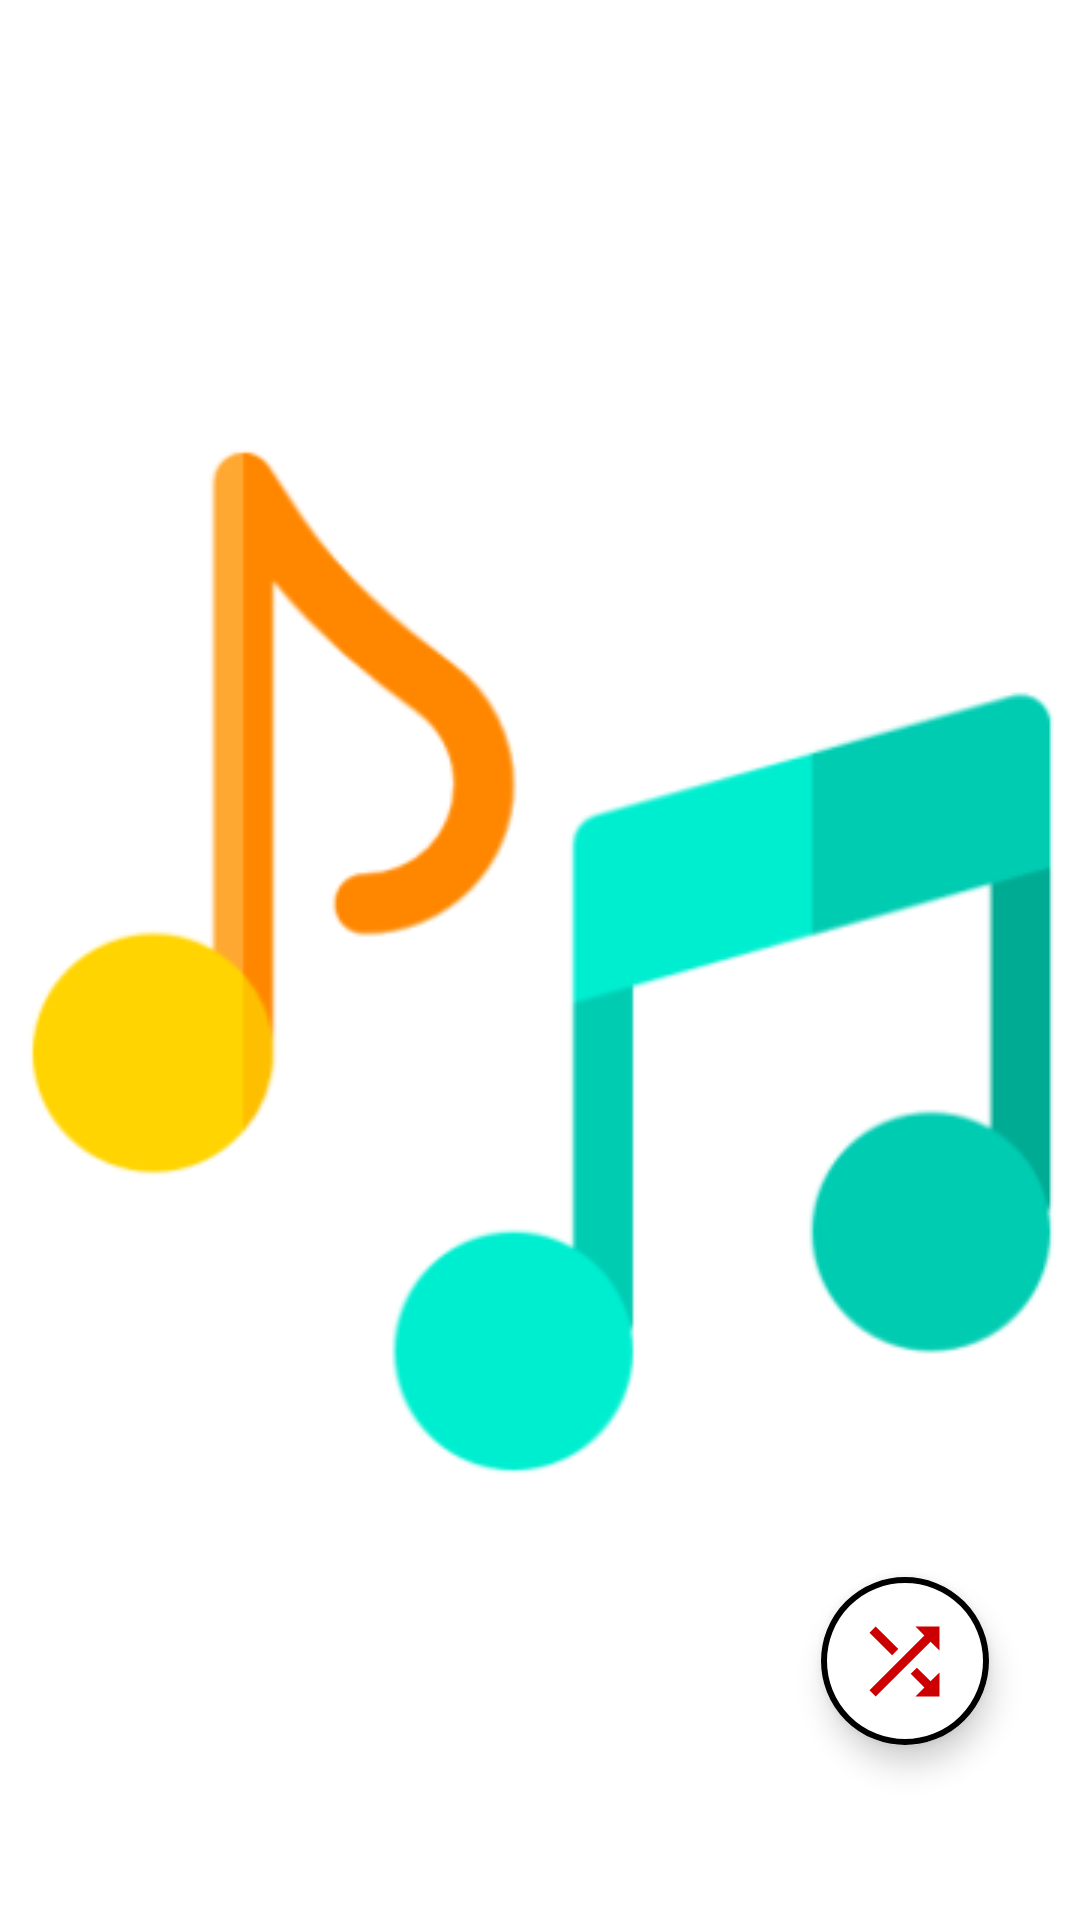

Reconstruct the res/layout file that produces this screen, plus the resources it refers to.
<!-- AndroidManifest.xml: application theme splash_screen -->
<!-- res/layout/activity_favourite.xml -->
<?xml version="1.0" encoding="utf-8"?>
<androidx.constraintlayout.widget.ConstraintLayout xmlns:android="http://schemas.android.com/apk/res/android"
    xmlns:app="http://schemas.android.com/apk/res-auto"
    xmlns:tools="http://schemas.android.com/tools"
    android:layout_width="match_parent"
    android:layout_height="match_parent"
    tools:context=".FavouriteActivity">

    <LinearLayout
        android:id="@+id/linearLayout"
        android:layout_width="match_parent"
        android:layout_height="wrap_content"
        android:orientation="horizontal"
        app:layout_constraintEnd_toEndOf="parent"
        app:layout_constraintStart_toStartOf="parent"
        app:layout_constraintTop_toTopOf="parent"
        android:background="?attr/themeColor"
        android:layout_marginTop="2dp">

        <ImageButton
            android:id="@+id/backBtnFA"
            android:layout_width="wrap_content"
            android:layout_height="40dp"
            android:src="@drawable/back_icon"
            android:contentDescription="@string/back_btn"
            android:backgroundTint="@android:color/transparent"
            app:tint="@color/white"
            android:padding="5dp"/>

        <TextView
            android:layout_width="match_parent"
            android:layout_height="match_parent"
            android:contentDescription="@string/favourites_btn"
            android:gravity="center"
            android:text="@string/favourites_btn"
            android:textColor="@color/white"
            android:textSize="25sp"
            android:textStyle="bold" />
    </LinearLayout>

    <androidx.recyclerview.widget.RecyclerView
        android:id="@+id/favouriteRV"
        android:layout_width="match_parent"
        android:layout_height="wrap_content"
        app:layout_constraintStart_toStartOf="parent"
        app:layout_constraintEnd_toEndOf="parent"
        app:layout_constraintTop_toBottomOf="@id/linearLayout"
        android:scrollbarThumbVertical="@drawable/scroll_bar_icon"
        android:scrollbars="vertical"
        android:paddingBottom="40dp"
        android:layout_marginTop="10dp"/>

    <com.google.android.material.floatingactionbutton.ExtendedFloatingActionButton
        android:id="@+id/shuffleBtnFA"
        android:layout_width="wrap_content"
        android:layout_height="wrap_content"
        android:backgroundTint="@color/white"
        app:icon="@drawable/shuffle_icon"
        app:iconSize="35dp"
        app:iconTint="?attr/themeColor"
        app:layout_constraintBottom_toBottomOf="parent"
        app:layout_constraintEnd_toEndOf="parent"
        app:layout_constraintHorizontal_bias="0.9"
        app:layout_constraintStart_toStartOf="parent"
        app:layout_constraintTop_toTopOf="parent"
        app:layout_constraintVertical_bias="0.9"
        app:strokeWidth="2dp"
        app:strokeColor="?attr/themeColor"/>

</androidx.constraintlayout.widget.ConstraintLayout>
<!-- resources referenced by this layout -->
<resources>
  <color name="white">#FFFFFFFF</color>
  <!-- drawable back_icon (drawable) -->
  <vector xmlns:android="http://schemas.android.com/apk/res/android"
      android:width="48dp"
      android:height="48dp"
      android:viewportWidth="24"
      android:viewportHeight="24"
      android:tint="?attr/colorControlNormal">
    <path
        android:fillColor="@android:color/white"
        android:pathData="M17.77,3.77l-1.77,-1.77l-10,10l10,10l1.77,-1.77l-8.23,-8.23z"/>
  </vector>
  <!-- drawable scroll_bar_icon (drawable) -->
  <vector xmlns:android="http://schemas.android.com/apk/res/android"
      android:width="18dp"
      android:height="50dp"
      android:viewportWidth="5"
      android:viewportHeight="24">
    <path
        android:fillColor="@android:color/holo_red_dark"
        android:pathData="M19,5v14H5V5h14m0,-2H5c-1.1,0 -2,0.9 -2,2v14c0,1.1 0.9,2 2,2h14c1.1,0 2,-0.9 2,-2V5c0,-1.1 -0.9,-2 -2,-2z"/>
  </vector>
  <!-- drawable shuffle_icon (drawable) -->
  <vector xmlns:android="http://schemas.android.com/apk/res/android"
      android:width="24dp"
      android:height="24dp"
      android:viewportWidth="24"
      android:viewportHeight="24">
    <path
        android:fillColor="@android:color/holo_red_dark"
        android:pathData="M10.59,9.17L5.41,4 4,5.41l5.17,5.17 1.42,-1.41zM14.5,4l2.04,2.04L4,18.59 5.41,20 17.96,7.46 20,9.5L20,4h-5.5zM14.83,13.41l-1.41,1.41 3.13,3.13L14.5,20L20,20v-5.5l-2.04,2.04 -3.13,-3.13z"/>
  </vector>
  <string name="back_btn">Back</string>
  <string name="favourites_btn">Favourites</string>
  <style name="splash_screen" parent="Theme.MaterialComponents.Light.NoActionBar">
          <item name="android:windowBackground">@drawable/splash_screen</item>
      </style>
  <!-- drawable splash_screen (drawable) -->
  <?xml version="1.0" encoding="utf-8"?>
  <layer-list xmlns:android="http://schemas.android.com/apk/res/android">
      <item android:drawable="@color/white"/>
      <item android:drawable="@drawable/music_player_icon_slash_screen" android:gravity="center"/>
  </layer-list>
  <!-- drawable music_player_icon_slash_screen: png bitmap (drawable, 19626 bytes) -->
</resources>
